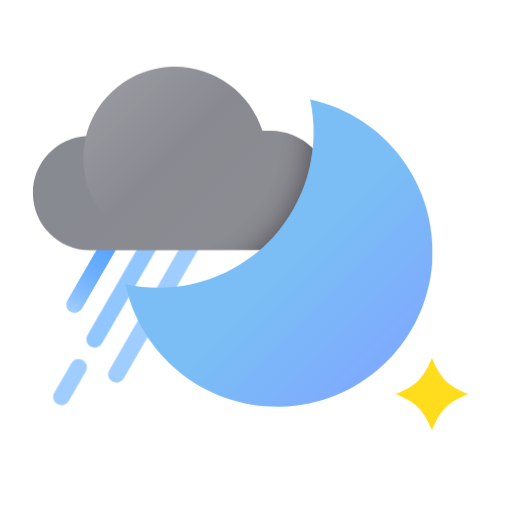
t = 0.00 s
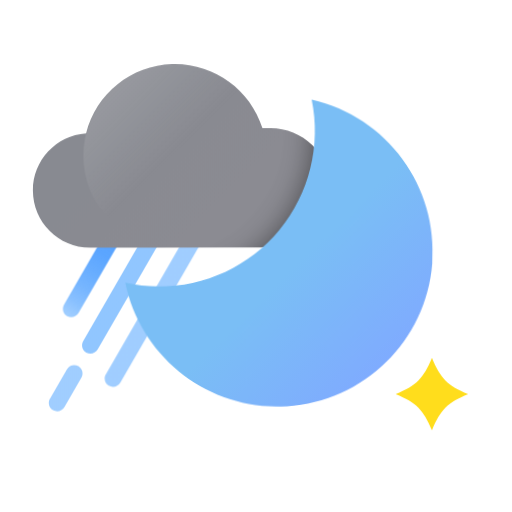
t = 0.30 s
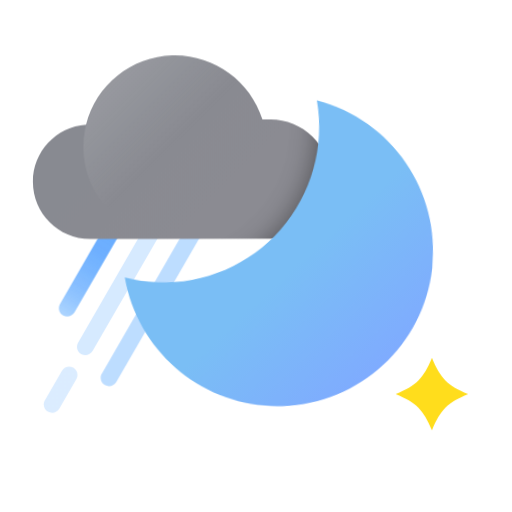
t = 0.65 s
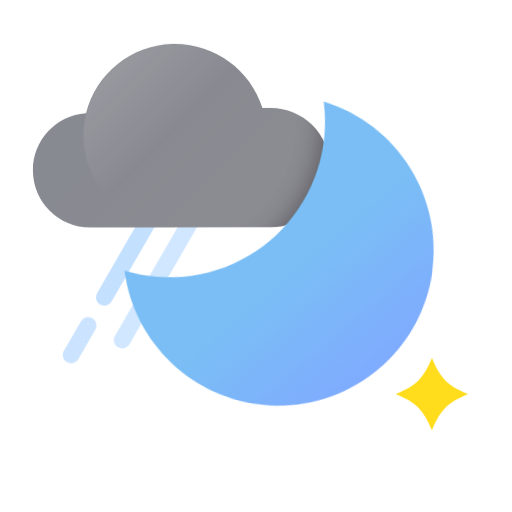
t = 1.02 s
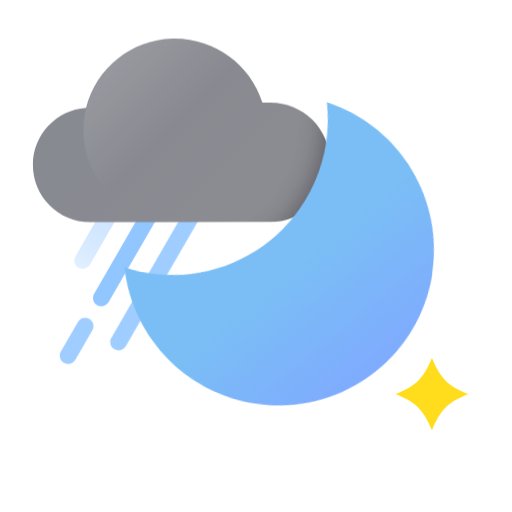
t = 1.33 s
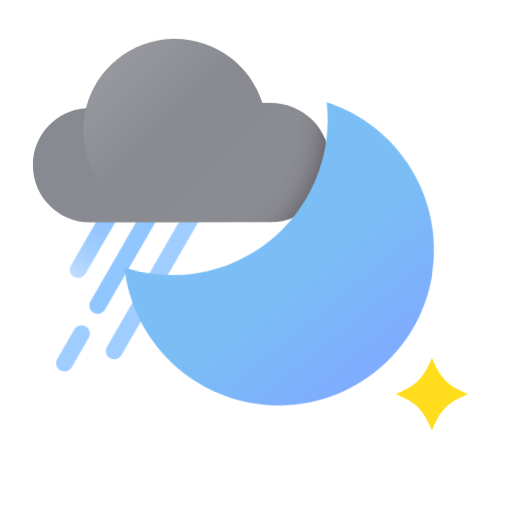
t = 1.70 s

The animated SVG that drew these frames (rendered in a browser with its animation timeline set to each time). Animation: 14 CSS @keyframes rules; one cycle of 2.00 s, repeats indefinitely.

<?xml version="1.0" encoding="UTF-8"?>
<svg width="176px" height="176px" viewBox="0 0 176 176" version="1.1" xmlns="http://www.w3.org/2000/svg" xmlns:xlink="http://www.w3.org/1999/xlink">
    <title>날씨아이콘_비후갬_밤</title>
    <defs>
        <linearGradient x1="32023.2479%" y1="-4705.52813%" x2="32023.2479%" y2="-4877.88746%" id="linearGradient-1">
            <stop stop-color="#61ADFF" stop-opacity="0.6" offset="0%"></stop>
            <stop stop-color="#61ADFF" stop-opacity="0.6" offset="0%"></stop>
            <stop stop-color="#5DA9FF" stop-opacity="0.73" offset="11%"></stop>
            <stop stop-color="#5AA6FF" stop-opacity="0.83" offset="23%"></stop>
            <stop stop-color="#57A4FF" stop-opacity="0.9" offset="36%"></stop>
            <stop stop-color="#55A2FF" stop-opacity="0.96" offset="50%"></stop>
            <stop stop-color="#54A1FF" stop-opacity="0.99" offset="68%"></stop>
            <stop stop-color="#54A1FF" offset="100%"></stop>
        </linearGradient>
        <linearGradient x1="27.1755698%" y1="106.723285%" x2="72.8135457%" y2="-6.72207097%" id="linearGradient-2">
            <stop stop-color="#61ADFF" stop-opacity="0.6" offset="0%"></stop>
            <stop stop-color="#61ADFF" stop-opacity="0.6" offset="0%"></stop>
            <stop stop-color="#5DA9FF" stop-opacity="0.73" offset="11%"></stop>
            <stop stop-color="#5AA6FF" stop-opacity="0.83" offset="23%"></stop>
            <stop stop-color="#57A4FF" stop-opacity="0.9" offset="36%"></stop>
            <stop stop-color="#55A2FF" stop-opacity="0.96" offset="50%"></stop>
            <stop stop-color="#54A1FF" stop-opacity="0.99" offset="68%"></stop>
            <stop stop-color="#54A1FF" offset="100%"></stop>
        </linearGradient>
        <linearGradient x1="6395.889%" y1="-879.256476%" x2="6395.889%" y2="-1006.11034%" id="linearGradient-3">
            <stop stop-color="#61ADFF" stop-opacity="0.6" offset="0%"></stop>
            <stop stop-color="#61ADFF" stop-opacity="0.6" offset="0%"></stop>
            <stop stop-color="#5DA9FF" stop-opacity="0.73" offset="11%"></stop>
            <stop stop-color="#5AA6FF" stop-opacity="0.83" offset="23%"></stop>
            <stop stop-color="#57A4FF" stop-opacity="0.9" offset="36%"></stop>
            <stop stop-color="#55A2FF" stop-opacity="0.96" offset="50%"></stop>
            <stop stop-color="#54A1FF" stop-opacity="0.99" offset="68%"></stop>
            <stop stop-color="#54A1FF" offset="100%"></stop>
        </linearGradient>
        <linearGradient x1="7826.48172%" y1="-1088.98058%" x2="7826.48172%" y2="-1218.4466%" id="linearGradient-4">
            <stop stop-color="#61ADFF" stop-opacity="0.7" offset="0%"></stop>
            <stop stop-color="#61ADFF" stop-opacity="0.6" offset="0%"></stop>
            <stop stop-color="#54A1FF" offset="100%"></stop>
        </linearGradient>
        <linearGradient x1="25.1862806%" y1="41.4201398%" x2="68.0097565%" y2="67.9016942%" id="linearGradient-5">
            <stop stop-color="#888A91" offset="0%"></stop>
            <stop stop-color="#8B8B92" offset="100%"></stop>
        </linearGradient>
        <path d="M102.000303,42.1859225 C101.986794,36.8152835 99.8406054,31.6698751 96.0336134,27.8816367 C92.2266213,24.0933983 87.0706773,21.9726452 81.7000384,21.9859225 L78.9000384,21.9859225 C74.6359535,8.56007429 61.9834425,-0.408408029 47.9030621,0.0143285649 C33.8226817,0.437065159 21.730998,10.1484448 18.2800384,23.8059225 C7.96830571,24.5315067 -0.02019995,33.1187133 -7.63024194e-05,43.4559225 C0.0276201608,54.3115525 8.84438594,63.0925142 19.7000384,63.0759927 L42.1200384,63.0759927 L81.7900384,62.9759225 C87.1623133,62.9706349 92.3118632,60.8286884 96.1031259,57.0224182 C99.8943886,53.2161481 102.015975,48.0581763 102.000303,42.6859225 L102.000303,42.1859225 Z" id="path-6"></path>
        <linearGradient x1="87.4521992%" y1="87.451987%" x2="54.6156506%" y2="54.6243518%" id="linearGradient-8">
            <stop stop-color="#7FAAFF" offset="0%"></stop>
            <stop stop-color="#7ABEF5" offset="100%"></stop>
        </linearGradient>
        <path d="M43.1100384,76.9959225 C59.2579277,76.9895231 74.5363464,69.6791465 84.6728067,57.1090811 C94.809267,44.5390157 98.7158233,28.0584059 95.3000384,12.2759225 C121.271983,17.8986592 139.159885,41.759717 137.274345,68.2663541 C135.388806,94.7729911 114.303419,115.861699 87.7970789,117.751412 C61.2907391,119.641126 37.4268648,101.756981 31.8000384,75.7859225 C35.5168212,76.5869587 39.3079176,76.992549 43.1100384,76.9959225 Z" id="path-9"></path>
        <filter x="-14.2%" y="-14.2%" width="128.4%" height="128.4%" filterUnits="objectBoundingBox" id="filter-10">
            <feOffset dx="0" dy="0" in="SourceAlpha" result="shadowOffsetOuter1"></feOffset>
            <feGaussianBlur stdDeviation="5" in="shadowOffsetOuter1" result="shadowBlurOuter1"></feGaussianBlur>
            <feColorMatrix values="0 0 0 0 0   0 0 0 0 0   0 0 0 0 0  0 0 0 0.5 0" type="matrix" in="shadowBlurOuter1"></feColorMatrix>
        </filter>
        <linearGradient x1="12.4365482%" y1="12.4206853%" x2="50%" y2="50%" id="linearGradient-11">
            <stop stop-color="#FFFFFF" stop-opacity="0.14" offset="0%"></stop>
            <stop stop-color="#FFFFFF" stop-opacity="0" offset="100%"></stop>
        </linearGradient>
        <polygon id="path-12" points="0 0.0002 24.9288 0.0002 24.9288 24.929 0 24.929"></polygon>
    </defs>
    <style type="text/css">
        <![CDATA[
        #moon {
        -webkit-transform-origin: 50.5% 39.5%; -webkit-animation: moon-anim 1.5s cubic-bezier(0.445, 0.05, 0.55, 0.95) alternate infinite;
        transform-origin: 50.5% 39.5%; animation: moon-anim 1.5s cubic-bezier(0.445, 0.05, 0.55, 0.95) alternate infinite;
        }
        @-webkit-keyframes moon-anim {
        0% { -webkit-transform: rotate(0deg); }
        100% { -webkit-transform: rotate(6deg); }
        }
        @keyframes moon-anim {
        0% { transform: rotate(0deg); }
        100% { transform: rotate(6deg); }
        }

        #twinkle {
        -webkit-transform-origin: 16.5% 17%; -webkit-animation: twinkle-anim 1.5s cubic-bezier(0.445, 0.05, 0.55, 0.95) infinite;
        transform-origin: 8% 8%; animation: twinkle-anim 1.5s cubic-bezier(0.445, 0.05, 0.55, 0.95) infinite;
        }
        @-webkit-keyframes twinkle-anim {
        0% { -webkit-transform: scale(1); }
        40% { -webkit-transform: scale(0.6); }
        100% { -webkit-transform: scale(1); }
        }
        @keyframes twinkle-anim {
        0% { transform: scale(1); }
        40% { transform: scale(0.6); }
        100% { transform: scale(1); }
        }

        #moon-inner {
        -webkit-transform-origin: 50.5% 39.5%; -webkit-animation: moon-inner-anim 1.5s cubic-bezier(0.445, 0.05, 0.55, 0.95) alternate infinite;
        transform-origin: 50.5% 39.5%; animation: moon-inner-anim 1.5s cubic-bezier(0.445, 0.05, 0.55, 0.95) alternate infinite;
        }
        @-webkit-keyframes moon-inner-anim {
        0% { -webkit-transform: rotate(0deg) translate(0px, 0px); }
        100% { -webkit-transform: rotate(6deg) translate(2px, 10px); }
        }
        @keyframes moon-inner-anim {
        0% { transform: rotate(0deg) translate(0px, 0px); }
        100% { transform: rotate(6deg) translate(2px, 10px); }
        }

        #cloud {
        -webkit-animation: cloud-anim 1.5s cubic-bezier(0.445, 0.05, 0.55, 0.95) alternate infinite;
        animation: cloud-anim 1.5s cubic-bezier(0.445, 0.05, 0.55, 0.95) alternate infinite;
        }
        @-webkit-keyframes cloud-anim {
        0% { -webkit-transform: translate(0, 0px); }
        100% { -webkit-transform: translate(0, -10px); }
        }
        @keyframes cloud-anim {
        0% { transform: translate(0, 0px); }
        100% { transform: translate(0, -10px); }
        }
        #rain-line-0 {
        -webkit-animation: rain-line-anim-0 2s linear infinite;
        animation: rain-line-anim-0 2s linear infinite;
        }
        @-webkit-keyframes rain-line-anim-0 {
        0% { -webkit-transform: translate(0px, 0px); opacity: 1; }
        30% { opacity: 1; }
        50.9% { -webkit-transform: translate(-4px, 8px); opacity: 0; }
        51% { -webkit-transform: translate(4px, -8px); opacity: 0; }
        100% { -webkit-transform: translate(0px, 0px); opacity: 1; }
        }
        @keyframes rain-line-anim-0 {
        0% { transform: translate(0px, 0px); opacity: 1; }
        30% { opacity: 1; }
        50.9% { transform: translate(-4px, 8px); opacity: 0; }
        51% { transform: translate(4px, -8px); opacity: 0; }
        100% { transform: translate(0px, 0px); opacity: 1; }
        }
        #rain-line-1 {
        -webkit-animation: rain-line-anim-1 2s linear infinite;
        animation: rain-line-anim-1 2s linear infinite;
        }
        @-webkit-keyframes rain-line-anim-1 {
        0% { -webkit-transform: translate(0px, 0px); opacity: 1; }
        20% { opacity: 1; }
        39.9% { -webkit-transform: translate(-4px, 8px); opacity: 0; }
        40% { -webkit-transform: translate(4px, -8px); opacity: 0; }
        60% { opacity: 1; }
        100% { -webkit-transform: translate(0px, 0px); opacity: 1; }
        }
        @keyframes rain-line-anim-1 {
        0% { transform: translate(0px, 0px); opacity: 1; }
        20% { opacity: 1; }
        39.9% { transform: translate(-4px, 8px); opacity: 0; }
        40% { transform: translate(4px, -8px); opacity: 0; }
        60% { opacity: 1; }
        100% { transform: translate(0px, 0px); opacity: 1; }
        }
        #rain-line-2 {
        -webkit-animation: rain-line-anim-2 1.5s linear infinite;
        animation: rain-line-anim-2 1.5s linear infinite;
        }
        @-webkit-keyframes rain-line-anim-2 {
        0% { -webkit-transform: translate(0px, 0px); opacity: 1; }
        40% { opacity: 1; }
        50.9% { -webkit-transform: translate(-3px, 6px); opacity: 0; }
        51% { -webkit-transform: translate(3px, -6px); opacity: 0; }
        85% { opacity: 1; }
        100% { -webkit-transform: translate(0px, 0px); opacity: 1; }
        }
        @keyframes rain-line-anim-2 {
        0% { transform: translate(0px, 0px); opacity: 1; }
        40% { opacity: 1; }
        50.9% { transform: translate(-3px, 6px); opacity: 0; }
        51% { transform: translate(3px, -6px); opacity: 0; }
        85% { opacity: 1; }
        100% { transform: translate(0px, 0px); opacity: 1; }
        }
        ]]>
    </style>
    <g id="날씨아이콘_비후갬_밤" stroke="none" stroke-width="1" fill="none" fill-rule="evenodd">
        <g id="아이콘" transform="translate(11.000000, 22.000000)">
            <g id="cloud">
              <g id="rain-line-1">
                <path d="M13.5060006,102.819734 C14.3014376,101.442336 16.0628684,100.970563 17.4402662,101.766001 C18.7646872,102.530844 19.2518066,104.188803 18.5801775,105.539708 L18.4939994,105.700266 L12.6439994,115.830266 C11.8485624,117.207664 10.0871316,117.679437 8.70973379,116.883999 C7.38531277,116.119156 6.89819336,114.461197 7.56982249,113.110292 L7.65600056,112.949734 L13.5060006,102.819734 Z" id="Path" fill="url(#linearGradient-1)" fill-rule="nonzero"></path>
                <path d="M42.8859299,51.9298561 C43.6812994,50.5524193 45.442707,50.0805604 46.8201439,50.8759299 C48.1446024,51.6407083 48.6318031,53.2986432 47.9602403,54.6495816 L47.8740701,54.8101439 L24.0840701,96.0101439 C23.2887006,97.3875807 21.527293,97.8594396 20.1498561,97.0640701 C18.8253976,96.2992917 18.3381969,94.6413568 19.0097597,93.2904184 L19.0959299,93.1298561 L42.8859299,51.9298561 Z" id="Path" fill="url(#linearGradient-4)" fill-rule="nonzero"></path>
              </g>
              <path id="rain-line-0" d="M33.586069,44.1896153 C34.3815715,42.8122552 36.1430247,42.3405665 37.5203847,43.136069 C38.8447694,43.9009753 39.33181,45.5589572 38.6601167,46.9098308 L38.573931,47.0703847 L17.163931,84.1403847 C16.3684285,85.5177448 14.6069753,85.9894335 13.2296153,85.193931 C11.9052306,84.4290247 11.41819,82.7710428 12.0898833,81.4201692 L12.176069,81.2596153 L33.586069,44.1896153 Z" fill="url(#linearGradient-2)" fill-rule="nonzero"></path>
              <path id="rain-line-2" d="M55.7257058,54.6402443 C56.520861,53.2626836 58.2821951,52.7905507 59.6597557,53.5857058 C60.9843333,54.3502781 61.471792,56.0081371 60.8004394,57.3591801 L60.7142942,57.5197557 L31.5242942,108.089756 C30.729139,109.467316 28.9678049,109.939449 27.5902443,109.144294 C26.2656667,108.379722 25.778208,106.721863 26.4495606,105.37082 L26.5357058,105.210244 L55.7257058,54.6402443 Z" fill="url(#linearGradient-3)" fill-rule="nonzero"></path>
            </g>
            <g id="Group">
                <g>
                  <g id="cloud">
                    <g id="Path" transform="translate(0.299962, 0.924078)">

                      <mask id="mask-7" fill="white">
                        <use xlink:href="#path-6"></use>
                      </mask>
                      <use id="Mask" fill="url(#linearGradient-5)" fill-rule="nonzero" xlink:href="#path-6"></use>
                      <g fill-rule="nonzero" mask="url(#mask-7)">
                        <g id="moon-inner">
                          <use fill="black" fill-opacity="1" filter="url(#filter-10)" xlink:href="#path-9"></use>
                          <use fill="url(#linearGradient-8)" xlink:href="#path-9"></use>
                        </g>
                      </g>
                    </g>

                    <circle id="Oval" fill="url(#linearGradient-11)" fill-rule="nonzero" cx="49.15" cy="32.45" r="31.52"></circle>
                  </g>
                    <path id="moon" d="M43.41,76.92 C59.5578893,76.9136006 74.836308,69.603224 84.9727683,57.0331587 C95.1092286,44.4630933 99.0157849,27.9824835 95.6,12.2 C121.571944,17.8227367 139.459847,41.6837946 137.574307,68.1904316 C135.688767,94.6970686 114.60338,115.785776 88.0970405,117.67549 C61.5907007,119.565203 37.7268264,101.681059 32.1,75.71 C35.8167829,76.5110363 39.6078792,76.9166266 43.41,76.92 Z" fill="url(#linearGradient-8)" fill-rule="nonzero"></path>
                    <g id="Group-3" transform="translate(125.000000, 101.000000)">
                        <mask id="mask-13" fill="white">
                            <use xlink:href="#path-12"></use>
                        </mask>
                        <g id="Clip-2"></g>
                        <path class="twinkle" d="M12.4648,0 C9.5138,7.122 7.1228,9.515 -0.0002,12.465 C7.1228,15.415 9.5138,17.807 12.4648,24.929 C15.4148,17.807 17.8068,15.415 24.9288,12.465 C17.8068,9.515 15.4148,7.122 12.4648,0" id="Fill-1" fill="#FFDD1C" mask="url(#mask-13)"></path>
                    </g>
                </g>
            </g>
        </g>
    </g>
</svg>
